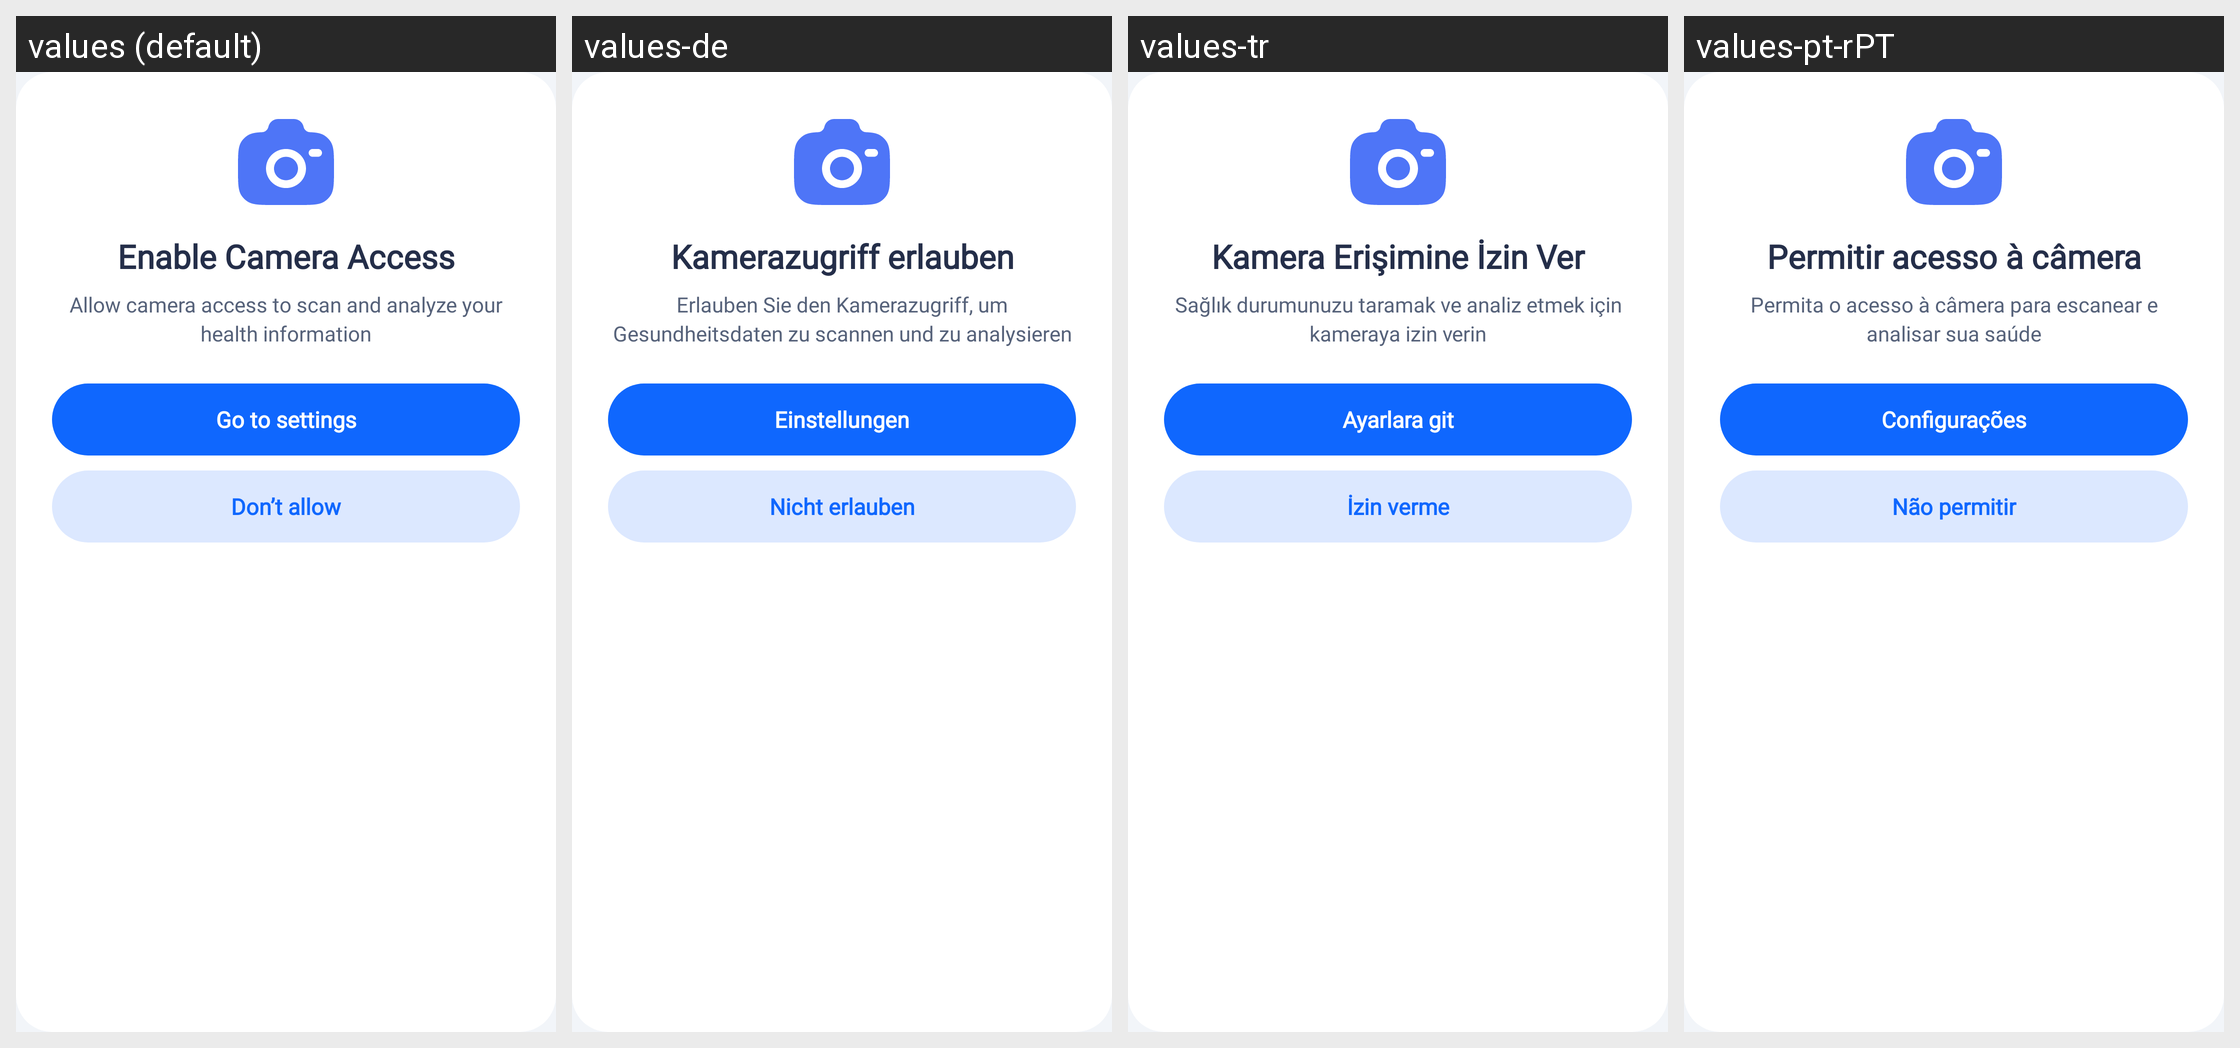

The same Android screen rendered under several of its app's locales, left to right. List the strings drawn on it with the default value and each locale's translation.
Android screen res/layout/dialog_camera_permission.xml rendered under 4 locales, left to right: values (default), values-de, values-tr, values-pt-rPT. Device: Nexus 5 (rendered at 1080×1920; each locale shown at half size, 540×960, under a caption strip naming it); theme Theme.HealthCareAI.
Other locales in the repository, not shown: values-ar, values-bn, values-es, values-fr, values-hi, values-id, values-in, values-ja, values-ko, values-pt-rBR, values-ru, values-vi, values-zh-rCN, values-zh-rTW.
Strings drawn on this screen, with the default value and each locale's value (text and hints the layout hard-codes, and strings that could not be matched under every locale, appear in the picture but are not listed):

dialog_camera_permission_title
  values: Enable Camera Access
  values-de: Kamerazugriff erlauben
  values-tr: Kamera Erişimine İzin Ver
  values-pt-rPT: Permitir acesso à câmera

dialog_camera_permission_desc
  values: Allow camera access to scan and analyze your health information
  values-de: Erlauben Sie den Kamerazugriff, um Gesundheitsdaten zu scannen und zu analysieren
  values-tr: Sağlık durumunuzu taramak ve analiz etmek için kameraya izin verin
  values-pt-rPT: Permita o acesso à câmera para escanear e analisar sua saúde

dialog_camera_btn_settings
  values: Go to settings
  values-de: Einstellungen
  values-tr: Ayarlara git
  values-pt-rPT: Configurações

dialog_camera_btn_dont_allow
  values: Don’t allow
  values-de: Nicht erlauben
  values-tr: İzin verme
  values-pt-rPT: Não permitir
